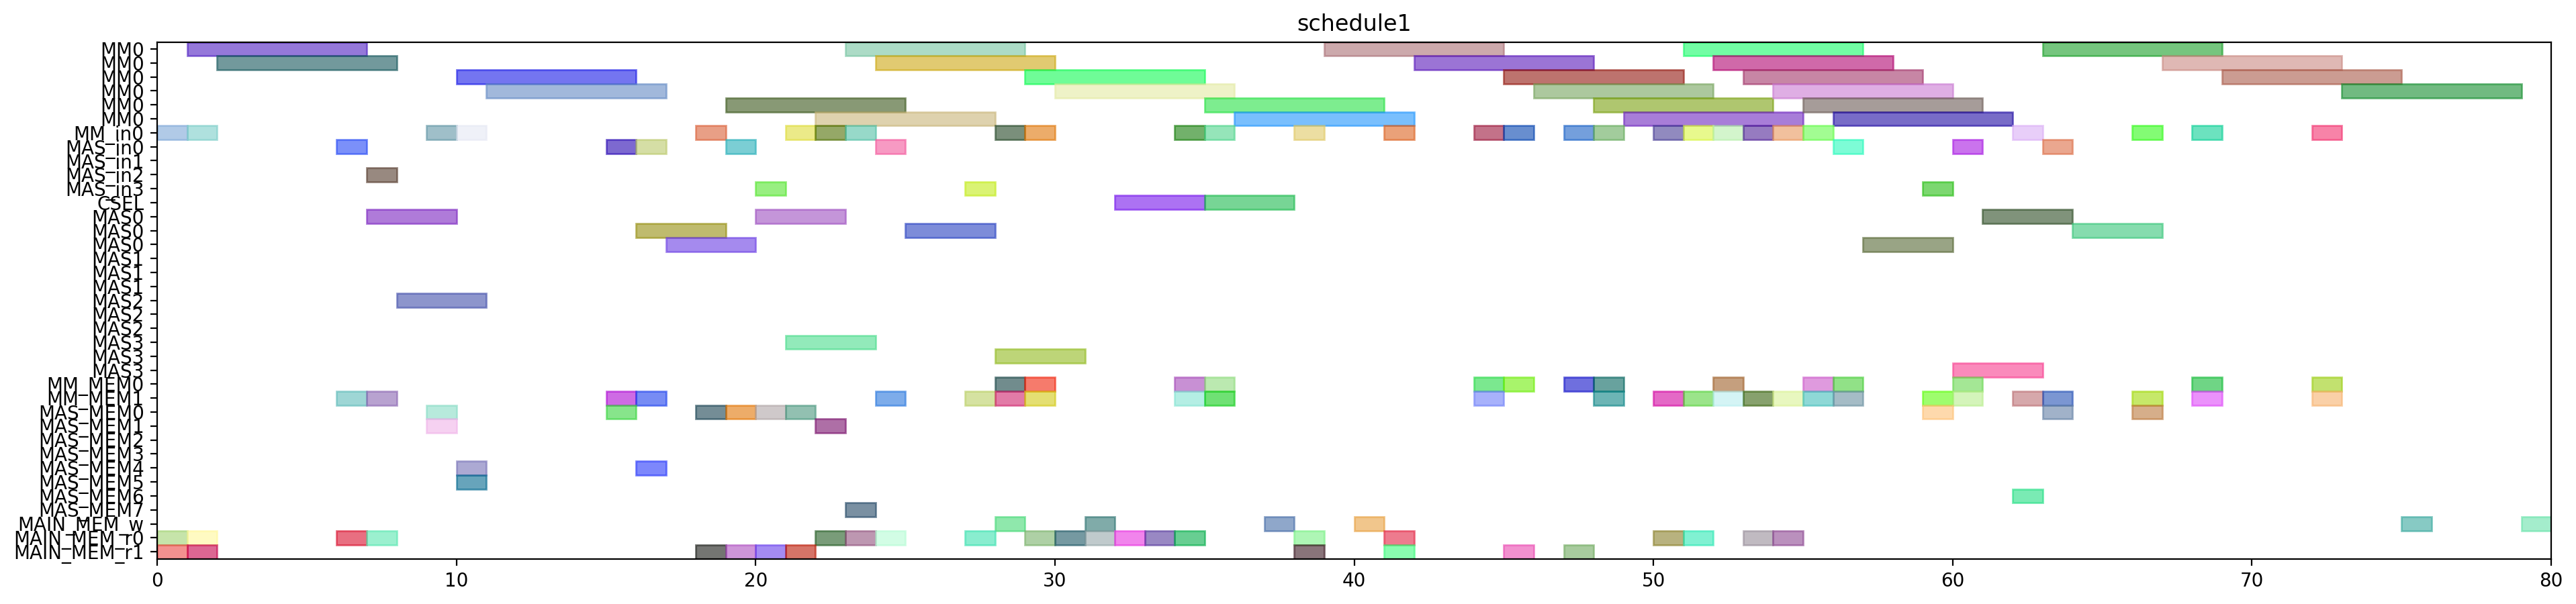

Source code (Python):
from pyschedule import Scenario, solvers, plotters, alt


def solve():
	horizon = 175
	S = Scenario("schedule1", horizon=horizon)

	# resource
	MM = S.Resources('MM', num=1, size=6)
	MM_in = S.Resources('MM_in', num=1)
	MAS_in = S.Resources('MAS_in', num=4)
	CSEL = S.Resource('CSEL')
	MAS = S.Resources('MAS', num=4, size=3, periods=range(1, horizon))
	MM_MEM = S.Resources('MM_MEM', num=2)
	MAS_MEM = S.Resources('MAS_MEM', num=8)
	MAIN_MEM_w = S.Resource('MAIN_MEM_w', size=1)
	MAIN_MEM_r = S.Resources('MAIN_MEM_r', num=2)

	# result of previous scheduling
	t21_in = S.Task('t21_in', length=1, delay_cost=1)
	S += t21_in >= 0
	t21_in += MM_in[0]

	t21_mem0 = S.Task('t21_mem0', length=1, delay_cost=1)
	S += t21_mem0 >= 0
	t21_mem0 += MAIN_MEM_r[0]

	t21_mem1 = S.Task('t21_mem1', length=1, delay_cost=1)
	S += t21_mem1 >= 0
	t21_mem1 += MAIN_MEM_r[1]

	t20_in = S.Task('t20_in', length=1, delay_cost=1)
	S += t20_in >= 1
	t20_in += MM_in[0]

	t20_mem0 = S.Task('t20_mem0', length=1, delay_cost=1)
	S += t20_mem0 >= 1
	t20_mem0 += MAIN_MEM_r[0]

	t20_mem1 = S.Task('t20_mem1', length=1, delay_cost=1)
	S += t20_mem1 >= 1
	t20_mem1 += MAIN_MEM_r[1]

	t21 = S.Task('t21', length=6, delay_cost=1)
	S += t21 >= 1
	t21 += MM[0]

	t20 = S.Task('t20', length=6, delay_cost=1)
	S += t20 >= 2
	t20 += MM[0]

	xit21_in = S.Task('xit21_in', length=1, delay_cost=1)
	S += xit21_in >= 6
	xit21_in += MAS_in[0]

	xit21_mem0 = S.Task('xit21_mem0', length=1, delay_cost=1)
	S += xit21_mem0 >= 6
	xit21_mem0 += MAIN_MEM_r[0]

	xit21_mem1 = S.Task('xit21_mem1', length=1, delay_cost=1)
	S += xit21_mem1 >= 6
	xit21_mem1 += MM_MEM[1]

	xit20_in = S.Task('xit20_in', length=1, delay_cost=1)
	S += xit20_in >= 7
	xit20_in += MAS_in[2]

	xit20_mem0 = S.Task('xit20_mem0', length=1, delay_cost=1)
	S += xit20_mem0 >= 7
	xit20_mem0 += MAIN_MEM_r[0]

	xit20_mem1 = S.Task('xit20_mem1', length=1, delay_cost=1)
	S += xit20_mem1 >= 7
	xit20_mem1 += MM_MEM[1]

	xit21 = S.Task('xit21', length=3, delay_cost=1)
	S += xit21 >= 7
	xit21 += MAS[0]

	xit20 = S.Task('xit20', length=3, delay_cost=1)
	S += xit20 >= 8
	xit20 += MAS[2]

	xi2t41_in = S.Task('xi2t41_in', length=1, delay_cost=1)
	S += xi2t41_in >= 9
	xi2t41_in += MM_in[0]

	xi2t41_mem0 = S.Task('xi2t41_mem0', length=1, delay_cost=1)
	S += xi2t41_mem0 >= 9
	xi2t41_mem0 += MAS_MEM[0]

	xi2t41_mem1 = S.Task('xi2t41_mem1', length=1, delay_cost=1)
	S += xi2t41_mem1 >= 9
	xi2t41_mem1 += MAS_MEM[1]

	xi2t40_in = S.Task('xi2t40_in', length=1, delay_cost=1)
	S += xi2t40_in >= 10
	xi2t40_in += MM_in[0]

	xi2t40_mem0 = S.Task('xi2t40_mem0', length=1, delay_cost=1)
	S += xi2t40_mem0 >= 10
	xi2t40_mem0 += MAS_MEM[4]

	xi2t40_mem1 = S.Task('xi2t40_mem1', length=1, delay_cost=1)
	S += xi2t40_mem1 >= 10
	xi2t40_mem1 += MAS_MEM[5]

	xi2t41 = S.Task('xi2t41', length=6, delay_cost=1)
	S += xi2t41 >= 10
	xi2t41 += MM[0]

	xi2t40 = S.Task('xi2t40', length=6, delay_cost=1)
	S += xi2t40 >= 11
	xi2t40 += MM[0]

	D_a_1_in = S.Task('D_a_1_in', length=1, delay_cost=1)
	S += D_a_1_in >= 15
	D_a_1_in += MAS_in[0]

	D_a_1_mem0 = S.Task('D_a_1_mem0', length=1, delay_cost=1)
	S += D_a_1_mem0 >= 15
	D_a_1_mem0 += MAS_MEM[0]

	D_a_1_mem1 = S.Task('D_a_1_mem1', length=1, delay_cost=1)
	S += D_a_1_mem1 >= 15
	D_a_1_mem1 += MM_MEM[1]

	D_a_0_in = S.Task('D_a_0_in', length=1, delay_cost=1)
	S += D_a_0_in >= 16
	D_a_0_in += MAS_in[0]

	D_a_0_mem0 = S.Task('D_a_0_mem0', length=1, delay_cost=1)
	S += D_a_0_mem0 >= 16
	D_a_0_mem0 += MAS_MEM[4]

	D_a_0_mem1 = S.Task('D_a_0_mem1', length=1, delay_cost=1)
	S += D_a_0_mem1 >= 16
	D_a_0_mem1 += MM_MEM[1]

	D_a_1 = S.Task('D_a_1', length=3, delay_cost=1)
	S += D_a_1 >= 16
	D_a_1 += MAS[0]

	D_a_0 = S.Task('D_a_0', length=3, delay_cost=1)
	S += D_a_0 >= 17
	D_a_0 += MAS[0]

	negD1_in = S.Task('negD1_in', length=1, delay_cost=1)
	S += negD1_in >= 18
	negD1_in += MM_in[0]

	negD1_mem0 = S.Task('negD1_mem0', length=1, delay_cost=1)
	S += negD1_mem0 >= 18
	negD1_mem0 += MAS_MEM[0]

	negD1_mem1 = S.Task('negD1_mem1', length=1, delay_cost=1)
	S += negD1_mem1 >= 18
	negD1_mem1 += MAIN_MEM_r[1]

	N_b0_in = S.Task('N_b0_in', length=1, delay_cost=1)
	S += N_b0_in >= 19
	N_b0_in += MAS_in[0]

	N_b0_mem0 = S.Task('N_b0_mem0', length=1, delay_cost=1)
	S += N_b0_mem0 >= 19
	N_b0_mem0 += MAS_MEM[0]

	N_b0_mem1 = S.Task('N_b0_mem1', length=1, delay_cost=1)
	S += N_b0_mem1 >= 19
	N_b0_mem1 += MAIN_MEM_r[1]

	negD1 = S.Task('negD1', length=6, delay_cost=1)
	S += negD1 >= 19
	negD1 += MM[0]

	N_b0 = S.Task('N_b0', length=3, delay_cost=1)
	S += N_b0 >= 20
	N_b0 += MAS[0]

	N_b1_in = S.Task('N_b1_in', length=1, delay_cost=1)
	S += N_b1_in >= 20
	N_b1_in += MAS_in[3]

	N_b1_mem0 = S.Task('N_b1_mem0', length=1, delay_cost=1)
	S += N_b1_mem0 >= 20
	N_b1_mem0 += MAS_MEM[0]

	N_b1_mem1 = S.Task('N_b1_mem1', length=1, delay_cost=1)
	S += N_b1_mem1 >= 20
	N_b1_mem1 += MAIN_MEM_r[1]

	N_b1 = S.Task('N_b1', length=3, delay_cost=1)
	S += N_b1 >= 21
	N_b1 += MAS[3]

	negD0_in = S.Task('negD0_in', length=1, delay_cost=1)
	S += negD0_in >= 21
	negD0_in += MM_in[0]

	negD0_mem0 = S.Task('negD0_mem0', length=1, delay_cost=1)
	S += negD0_mem0 >= 21
	negD0_mem0 += MAS_MEM[0]

	negD0_mem1 = S.Task('negD0_mem1', length=1, delay_cost=1)
	S += negD0_mem1 >= 21
	negD0_mem1 += MAIN_MEM_r[1]

	N0_in = S.Task('N0_in', length=1, delay_cost=1)
	S += N0_in >= 22
	N0_in += MM_in[0]

	N0_mem0 = S.Task('N0_mem0', length=1, delay_cost=1)
	S += N0_mem0 >= 22
	N0_mem0 += MAIN_MEM_r[0]

	N0_mem1 = S.Task('N0_mem1', length=1, delay_cost=1)
	S += N0_mem1 >= 22
	N0_mem1 += MAS_MEM[1]

	negD0 = S.Task('negD0', length=6, delay_cost=1)
	S += negD0 >= 22
	negD0 += MM[0]

	N0 = S.Task('N0', length=6, delay_cost=1)
	S += N0 >= 23
	N0 += MM[0]

	N1_in = S.Task('N1_in', length=1, delay_cost=1)
	S += N1_in >= 23
	N1_in += MM_in[0]

	N1_mem0 = S.Task('N1_mem0', length=1, delay_cost=1)
	S += N1_mem0 >= 23
	N1_mem0 += MAIN_MEM_r[0]

	N1_mem1 = S.Task('N1_mem1', length=1, delay_cost=1)
	S += N1_mem1 >= 23
	N1_mem1 += MAS_MEM[7]

	D1_in = S.Task('D1_in', length=1, delay_cost=1)
	S += D1_in >= 24
	D1_in += MAS_in[0]

	D1_mem0 = S.Task('D1_mem0', length=1, delay_cost=1)
	S += D1_mem0 >= 24
	D1_mem0 += MAIN_MEM_r[0]

	D1_mem1 = S.Task('D1_mem1', length=1, delay_cost=1)
	S += D1_mem1 >= 24
	D1_mem1 += MM_MEM[1]

	N1 = S.Task('N1', length=6, delay_cost=1)
	S += N1 >= 24
	N1 += MM[0]

	D1 = S.Task('D1', length=3, delay_cost=1)
	S += D1 >= 25
	D1 += MAS[0]

	D0_in = S.Task('D0_in', length=1, delay_cost=1)
	S += D0_in >= 27
	D0_in += MAS_in[3]

	D0_mem0 = S.Task('D0_mem0', length=1, delay_cost=1)
	S += D0_mem0 >= 27
	D0_mem0 += MAIN_MEM_r[0]

	D0_mem1 = S.Task('D0_mem1', length=1, delay_cost=1)
	S += D0_mem1 >= 27
	D0_mem1 += MM_MEM[1]

	D0 = S.Task('D0', length=3, delay_cost=1)
	S += D0 >= 28
	D0 += MAS[3]

	D1_w = S.Task('D1_w', length=1, delay_cost=1)
	S += D1_w >= 28
	D1_w += MAIN_MEM_w

	N20_in = S.Task('N20_in', length=1, delay_cost=1)
	S += N20_in >= 28
	N20_in += MM_in[0]

	N20_mem0 = S.Task('N20_mem0', length=1, delay_cost=1)
	S += N20_mem0 >= 28
	N20_mem0 += MM_MEM[0]

	N20_mem1 = S.Task('N20_mem1', length=1, delay_cost=1)
	S += N20_mem1 >= 28
	N20_mem1 += MM_MEM[1]

	N20 = S.Task('N20', length=6, delay_cost=1)
	S += N20 >= 29
	N20 += MM[0]

	N21_in = S.Task('N21_in', length=1, delay_cost=1)
	S += N21_in >= 29
	N21_in += MM_in[0]

	N21_mem0 = S.Task('N21_mem0', length=1, delay_cost=1)
	S += N21_mem0 >= 29
	N21_mem0 += MM_MEM[0]

	N21_mem1 = S.Task('N21_mem1', length=1, delay_cost=1)
	S += N21_mem1 >= 29
	N21_mem1 += MM_MEM[1]

	Z1_mem0 = S.Task('Z1_mem0', length=1, delay_cost=1)
	S += Z1_mem0 >= 29
	Z1_mem0 += MAIN_MEM_r[0]

	N21 = S.Task('N21', length=6, delay_cost=1)
	S += N21 >= 30
	N21 += MM[0]

	Z1_mem1 = S.Task('Z1_mem1', length=1, delay_cost=1)
	S += Z1_mem1 >= 30
	Z1_mem1 += MAIN_MEM_r[0]

	D0_w = S.Task('D0_w', length=1, delay_cost=1)
	S += D0_w >= 31
	D0_w += MAIN_MEM_w

	Z1_mem2 = S.Task('Z1_mem2', length=1, delay_cost=1)
	S += Z1_mem2 >= 31
	Z1_mem2 += MAIN_MEM_r[0]

	Z0_mem0 = S.Task('Z0_mem0', length=1, delay_cost=1)
	S += Z0_mem0 >= 32
	Z0_mem0 += MAIN_MEM_r[0]

	Z1 = S.Task('Z1', length=3, delay_cost=1)
	S += Z1 >= 32
	Z1 += CSEL

	Z0_mem1 = S.Task('Z0_mem1', length=1, delay_cost=1)
	S += Z0_mem1 >= 33
	Z0_mem1 += MAIN_MEM_r[0]

	N30_in = S.Task('N30_in', length=1, delay_cost=1)
	S += N30_in >= 34
	N30_in += MM_in[0]

	N30_mem0 = S.Task('N30_mem0', length=1, delay_cost=1)
	S += N30_mem0 >= 34
	N30_mem0 += MM_MEM[0]

	N30_mem1 = S.Task('N30_mem1', length=1, delay_cost=1)
	S += N30_mem1 >= 34
	N30_mem1 += MM_MEM[1]

	Z0_mem2 = S.Task('Z0_mem2', length=1, delay_cost=1)
	S += Z0_mem2 >= 34
	Z0_mem2 += MAIN_MEM_r[0]

	N30 = S.Task('N30', length=6, delay_cost=1)
	S += N30 >= 35
	N30 += MM[0]

	N31_in = S.Task('N31_in', length=1, delay_cost=1)
	S += N31_in >= 35
	N31_in += MM_in[0]

	N31_mem0 = S.Task('N31_mem0', length=1, delay_cost=1)
	S += N31_mem0 >= 35
	N31_mem0 += MM_MEM[0]

	N31_mem1 = S.Task('N31_mem1', length=1, delay_cost=1)
	S += N31_mem1 >= 35
	N31_mem1 += MM_MEM[1]

	Z0 = S.Task('Z0', length=3, delay_cost=1)
	S += Z0 >= 35
	Z0 += CSEL

	N31 = S.Task('N31', length=6, delay_cost=1)
	S += N31 >= 36
	N31 += MM[0]

	Z1_w = S.Task('Z1_w', length=1, delay_cost=1)
	S += Z1_w >= 37
	Z1_w += MAIN_MEM_w

	D21_in = S.Task('D21_in', length=1, delay_cost=1)
	S += D21_in >= 38
	D21_in += MM_in[0]

	D21_mem0 = S.Task('D21_mem0', length=1, delay_cost=1)
	S += D21_mem0 >= 38
	D21_mem0 += MAIN_MEM_r[0]

	D21_mem1 = S.Task('D21_mem1', length=1, delay_cost=1)
	S += D21_mem1 >= 38
	D21_mem1 += MAIN_MEM_r[1]

	D21 = S.Task('D21', length=6, delay_cost=1)
	S += D21 >= 39
	D21 += MM[0]

	Z0_w = S.Task('Z0_w', length=1, delay_cost=1)
	S += Z0_w >= 40
	Z0_w += MAIN_MEM_w

	D20_in = S.Task('D20_in', length=1, delay_cost=1)
	S += D20_in >= 41
	D20_in += MM_in[0]

	D20_mem0 = S.Task('D20_mem0', length=1, delay_cost=1)
	S += D20_mem0 >= 41
	D20_mem0 += MAIN_MEM_r[0]

	D20_mem1 = S.Task('D20_mem1', length=1, delay_cost=1)
	S += D20_mem1 >= 41
	D20_mem1 += MAIN_MEM_r[1]

	D20 = S.Task('D20', length=6, delay_cost=1)
	S += D20 >= 42
	D20 += MM[0]

	ND21_in = S.Task('ND21_in', length=1, delay_cost=1)
	S += ND21_in >= 44
	ND21_in += MM_in[0]

	ND21_mem0 = S.Task('ND21_mem0', length=1, delay_cost=1)
	S += ND21_mem0 >= 44
	ND21_mem0 += MM_MEM[0]

	ND21_mem1 = S.Task('ND21_mem1', length=1, delay_cost=1)
	S += ND21_mem1 >= 44
	ND21_mem1 += MM_MEM[1]

	ND21 = S.Task('ND21', length=6, delay_cost=1)
	S += ND21 >= 45
	ND21 += MM[0]

	V1_in = S.Task('V1_in', length=1, delay_cost=1)
	S += V1_in >= 45
	V1_in += MM_in[0]

	V1_mem0 = S.Task('V1_mem0', length=1, delay_cost=1)
	S += V1_mem0 >= 45
	V1_mem0 += MM_MEM[0]

	V1_mem1 = S.Task('V1_mem1', length=1, delay_cost=1)
	S += V1_mem1 >= 45
	V1_mem1 += MAIN_MEM_r[1]

	V1 = S.Task('V1', length=6, delay_cost=1)
	S += V1 >= 46
	V1 += MM[0]

	V0_in = S.Task('V0_in', length=1, delay_cost=1)
	S += V0_in >= 47
	V0_in += MM_in[0]

	V0_mem0 = S.Task('V0_mem0', length=1, delay_cost=1)
	S += V0_mem0 >= 47
	V0_mem0 += MM_MEM[0]

	V0_mem1 = S.Task('V0_mem1', length=1, delay_cost=1)
	S += V0_mem1 >= 47
	V0_mem1 += MAIN_MEM_r[1]

	ND20_in = S.Task('ND20_in', length=1, delay_cost=1)
	S += ND20_in >= 48
	ND20_in += MM_in[0]

	ND20_mem0 = S.Task('ND20_mem0', length=1, delay_cost=1)
	S += ND20_mem0 >= 48
	ND20_mem0 += MM_MEM[0]

	ND20_mem1 = S.Task('ND20_mem1', length=1, delay_cost=1)
	S += ND20_mem1 >= 48
	ND20_mem1 += MM_MEM[1]

	V0 = S.Task('V0', length=6, delay_cost=1)
	S += V0 >= 48
	V0 += MM[0]

	ND20 = S.Task('ND20', length=6, delay_cost=1)
	S += ND20 >= 49
	ND20 += MM[0]


	# new tasks
	aND20 = S.Task('aND20', length=6, delay_cost=1)
	aND20 += alt(MM)
	aND20_in = S.Task('aND20_in', length=1, delay_cost=1)
	aND20_in += alt(MM_in)
	S += aND20_in*MM_in[0]<=aND20*MM[0]
	aND20_mem0 = S.Task('aND20_mem0', length=1, delay_cost=1)
	aND20_mem0 += MAIN_MEM_r[0]
	S += aND20_mem0 <= aND20

	aND20_mem1 = S.Task('aND20_mem1', length=1, delay_cost=1)
	aND20_mem1 += MM_MEM[1]
	S += 54 < aND20_mem1
	S += aND20_mem1 <= aND20

	aND21 = S.Task('aND21', length=6, delay_cost=1)
	aND21 += alt(MM)
	aND21_in = S.Task('aND21_in', length=1, delay_cost=1)
	aND21_in += alt(MM_in)
	S += aND21_in*MM_in[0]<=aND21*MM[0]
	aND21_mem0 = S.Task('aND21_mem0', length=1, delay_cost=1)
	aND21_mem0 += MAIN_MEM_r[0]
	S += aND21_mem0 <= aND21

	aND21_mem1 = S.Task('aND21_mem1', length=1, delay_cost=1)
	aND21_mem1 += MM_MEM[1]
	S += 50 < aND21_mem1
	S += aND21_mem1 <= aND21

	bD30 = S.Task('bD30', length=6, delay_cost=1)
	bD30 += alt(MM)
	bD30_in = S.Task('bD30_in', length=1, delay_cost=1)
	bD30_in += alt(MM_in)
	S += bD30_in*MM_in[0]<=bD30*MM[0]
	bD30_mem0 = S.Task('bD30_mem0', length=1, delay_cost=1)
	bD30_mem0 += MAIN_MEM_r[0]
	S += bD30_mem0 <= bD30

	bD30_mem1 = S.Task('bD30_mem1', length=1, delay_cost=1)
	bD30_mem1 += MM_MEM[1]
	S += 53 < bD30_mem1
	S += bD30_mem1 <= bD30

	bD31 = S.Task('bD31', length=6, delay_cost=1)
	bD31 += alt(MM)
	bD31_in = S.Task('bD31_in', length=1, delay_cost=1)
	bD31_in += alt(MM_in)
	S += bD31_in*MM_in[0]<=bD31*MM[0]
	bD31_mem0 = S.Task('bD31_mem0', length=1, delay_cost=1)
	bD31_mem0 += MAIN_MEM_r[0]
	S += bD31_mem0 <= bD31

	bD31_mem1 = S.Task('bD31_mem1', length=1, delay_cost=1)
	bD31_mem1 += MM_MEM[1]
	S += 51 < bD31_mem1
	S += bD31_mem1 <= bD31

	V20 = S.Task('V20', length=6, delay_cost=1)
	V20 += alt(MM)
	V20_in = S.Task('V20_in', length=1, delay_cost=1)
	V20_in += alt(MM_in)
	S += V20_in*MM_in[0]<=V20*MM[0]
	V20_mem0 = S.Task('V20_mem0', length=1, delay_cost=1)
	V20_mem0 += MM_MEM[0]
	S += 53 < V20_mem0
	S += V20_mem0 <= V20

	V20_mem1 = S.Task('V20_mem1', length=1, delay_cost=1)
	V20_mem1 += MM_MEM[1]
	S += 53 < V20_mem1
	S += V20_mem1 <= V20

	V21 = S.Task('V21', length=6, delay_cost=1)
	V21 += alt(MM)
	V21_in = S.Task('V21_in', length=1, delay_cost=1)
	V21_in += alt(MM_in)
	S += V21_in*MM_in[0]<=V21*MM[0]
	V21_mem0 = S.Task('V21_mem0', length=1, delay_cost=1)
	V21_mem0 += MM_MEM[0]
	S += 51 < V21_mem0
	S += V21_mem0 <= V21

	V21_mem1 = S.Task('V21_mem1', length=1, delay_cost=1)
	V21_mem1 += MM_MEM[1]
	S += 51 < V21_mem1
	S += V21_mem1 <= V21

	U_0 = S.Task('U_0', length=3, delay_cost=1)
	U_0 += alt(MAS)
	U_0_in = S.Task('U_0_in', length=1, delay_cost=1)
	U_0_in += alt(MAS_in)
	S += U_0_in*MAS_in[0]<=U_0*MAS[0]

	S += U_0_in*MAS_in[1]<=U_0*MAS[1]

	S += U_0_in*MAS_in[2]<=U_0*MAS[2]

	S += U_0_in*MAS_in[3]<=U_0*MAS[3]

	U_0_mem0 = S.Task('U_0_mem0', length=1, delay_cost=1)
	U_0_mem0 += MM_MEM[0]
	S += 40 < U_0_mem0
	S += U_0_mem0 <= U_0

	U_0_mem1 = S.Task('U_0_mem1', length=1, delay_cost=1)
	U_0_mem1 += alt(MM_MEM)
	S += (aND20*MM[0])-1 < U_0_mem1*MM_MEM[1]
	S += U_0_mem1 <= U_0

	U_1 = S.Task('U_1', length=3, delay_cost=1)
	U_1 += alt(MAS)
	U_1_in = S.Task('U_1_in', length=1, delay_cost=1)
	U_1_in += alt(MAS_in)
	S += U_1_in*MAS_in[0]<=U_1*MAS[0]

	S += U_1_in*MAS_in[1]<=U_1*MAS[1]

	S += U_1_in*MAS_in[2]<=U_1*MAS[2]

	S += U_1_in*MAS_in[3]<=U_1*MAS[3]

	U_1_mem0 = S.Task('U_1_mem0', length=1, delay_cost=1)
	U_1_mem0 += MM_MEM[0]
	S += 41 < U_1_mem0
	S += U_1_mem0 <= U_1

	U_1_mem1 = S.Task('U_1_mem1', length=1, delay_cost=1)
	U_1_mem1 += alt(MM_MEM)
	S += (aND21*MM[0])-1 < U_1_mem1*MM_MEM[1]
	S += U_1_mem1 <= U_1

	U0 = S.Task('U0', length=3, delay_cost=1)
	U0 += alt(MAS)
	U0_in = S.Task('U0_in', length=1, delay_cost=1)
	U0_in += alt(MAS_in)
	S += U0_in*MAS_in[0]<=U0*MAS[0]

	S += U0_in*MAS_in[1]<=U0*MAS[1]

	S += U0_in*MAS_in[2]<=U0*MAS[2]

	S += U0_in*MAS_in[3]<=U0*MAS[3]

	U0_mem0 = S.Task('U0_mem0', length=1, delay_cost=1)
	U0_mem0 += alt(MAS_MEM)
	S += (U_0*MAS[0])-1 < U0_mem0*MAS_MEM[0]
	S += (U_0*MAS[1])-1 < U0_mem0*MAS_MEM[2]
	S += (U_0*MAS[2])-1 < U0_mem0*MAS_MEM[4]
	S += (U_0*MAS[3])-1 < U0_mem0*MAS_MEM[6]
	S += U0_mem0 <= U0

	U0_mem1 = S.Task('U0_mem1', length=1, delay_cost=1)
	U0_mem1 += alt(MM_MEM)
	S += (bD30*MM[0])-1 < U0_mem1*MM_MEM[1]
	S += U0_mem1 <= U0

	U1 = S.Task('U1', length=3, delay_cost=1)
	U1 += alt(MAS)
	U1_in = S.Task('U1_in', length=1, delay_cost=1)
	U1_in += alt(MAS_in)
	S += U1_in*MAS_in[0]<=U1*MAS[0]

	S += U1_in*MAS_in[1]<=U1*MAS[1]

	S += U1_in*MAS_in[2]<=U1*MAS[2]

	S += U1_in*MAS_in[3]<=U1*MAS[3]

	U1_mem0 = S.Task('U1_mem0', length=1, delay_cost=1)
	U1_mem0 += alt(MAS_MEM)
	S += (U_1*MAS[0])-1 < U1_mem0*MAS_MEM[0]
	S += (U_1*MAS[1])-1 < U1_mem0*MAS_MEM[2]
	S += (U_1*MAS[2])-1 < U1_mem0*MAS_MEM[4]
	S += (U_1*MAS[3])-1 < U1_mem0*MAS_MEM[6]
	S += U1_mem0 <= U1

	U1_mem1 = S.Task('U1_mem1', length=1, delay_cost=1)
	U1_mem1 += alt(MM_MEM)
	S += (bD31*MM[0])-1 < U1_mem1*MM_MEM[1]
	S += U1_mem1 <= U1

	UV0 = S.Task('UV0', length=6, delay_cost=1)
	UV0 += alt(MM)
	UV0_in = S.Task('UV0_in', length=1, delay_cost=1)
	UV0_in += alt(MM_in)
	S += UV0_in*MM_in[0]<=UV0*MM[0]
	UV0_mem0 = S.Task('UV0_mem0', length=1, delay_cost=1)
	UV0_mem0 += alt(MAS_MEM)
	S += (U0*MAS[0])-1 < UV0_mem0*MAS_MEM[0]
	S += (U0*MAS[1])-1 < UV0_mem0*MAS_MEM[2]
	S += (U0*MAS[2])-1 < UV0_mem0*MAS_MEM[4]
	S += (U0*MAS[3])-1 < UV0_mem0*MAS_MEM[6]
	S += UV0_mem0 <= UV0

	UV0_mem1 = S.Task('UV0_mem1', length=1, delay_cost=1)
	UV0_mem1 += MM_MEM[1]
	S += 53 < UV0_mem1
	S += UV0_mem1 <= UV0

	UV1 = S.Task('UV1', length=6, delay_cost=1)
	UV1 += alt(MM)
	UV1_in = S.Task('UV1_in', length=1, delay_cost=1)
	UV1_in += alt(MM_in)
	S += UV1_in*MM_in[0]<=UV1*MM[0]
	UV1_mem0 = S.Task('UV1_mem0', length=1, delay_cost=1)
	UV1_mem0 += alt(MAS_MEM)
	S += (U1*MAS[0])-1 < UV1_mem0*MAS_MEM[0]
	S += (U1*MAS[1])-1 < UV1_mem0*MAS_MEM[2]
	S += (U1*MAS[2])-1 < UV1_mem0*MAS_MEM[4]
	S += (U1*MAS[3])-1 < UV1_mem0*MAS_MEM[6]
	S += UV1_mem0 <= UV1

	UV1_mem1 = S.Task('UV1_mem1', length=1, delay_cost=1)
	UV1_mem1 += MM_MEM[1]
	S += 51 < UV1_mem1
	S += UV1_mem1 <= UV1

	UV30 = S.Task('UV30', length=6, delay_cost=1)
	UV30 += alt(MM)
	UV30_in = S.Task('UV30_in', length=1, delay_cost=1)
	UV30_in += alt(MM_in)
	S += UV30_in*MM_in[0]<=UV30*MM[0]
	S += 0<UV30

	UV30_w = S.Task('UV30_w', length=1, delay_cost=1)
	UV30_w += alt(MAIN_MEM_w)
	S += UV30 <= UV30_w

	UV30_mem0 = S.Task('UV30_mem0', length=1, delay_cost=1)
	UV30_mem0 += alt(MM_MEM)
	S += (UV0*MM[0])-1 < UV30_mem0*MM_MEM[0]
	S += UV30_mem0 <= UV30

	UV30_mem1 = S.Task('UV30_mem1', length=1, delay_cost=1)
	UV30_mem1 += alt(MM_MEM)
	S += (V20*MM[0])-1 < UV30_mem1*MM_MEM[1]
	S += UV30_mem1 <= UV30

	UV31 = S.Task('UV31', length=6, delay_cost=1)
	UV31 += alt(MM)
	UV31_in = S.Task('UV31_in', length=1, delay_cost=1)
	UV31_in += alt(MM_in)
	S += UV31_in*MM_in[0]<=UV31*MM[0]
	S += 0<UV31

	UV31_w = S.Task('UV31_w', length=1, delay_cost=1)
	UV31_w += alt(MAIN_MEM_w)
	S += UV31 <= UV31_w

	UV31_mem0 = S.Task('UV31_mem0', length=1, delay_cost=1)
	UV31_mem0 += alt(MM_MEM)
	S += (UV1*MM[0])-1 < UV31_mem0*MM_MEM[0]
	S += UV31_mem0 <= UV31

	UV31_mem1 = S.Task('UV31_mem1', length=1, delay_cost=1)
	UV31_mem1 += alt(MM_MEM)
	S += (V21*MM[0])-1 < UV31_mem1*MM_MEM[1]
	S += UV31_mem1 <= UV31

	solvers.mip.solve(S,msg=1,kind='CPLEX',ratio_gap=1.01)

	solution = [['hoge']*len(S.solution()[1]) for i in range(len(S.solution()))]
	for i in range(len(S.solution())):
		for j in range(len(S.solution()[i])):
			solution[i][j]=str(S.solution()[i][j])
	print(solution)

	cycles = int(solution[-1][3])

	pic_file_name = "/home/mfukuda/ABE/multiRAM_multiMAS_16mux/scheduling_result/stage6MM1_stage3MAS4/2xSSWU_BEFORE_EXP/schedule1.png"
	if(S.solution() != []):
		plotters.matplotlib.plot(S,img_filename=pic_file_name, show_task_labels=False, fig_size=(cycles*0.25+3, 5))

	return solution
